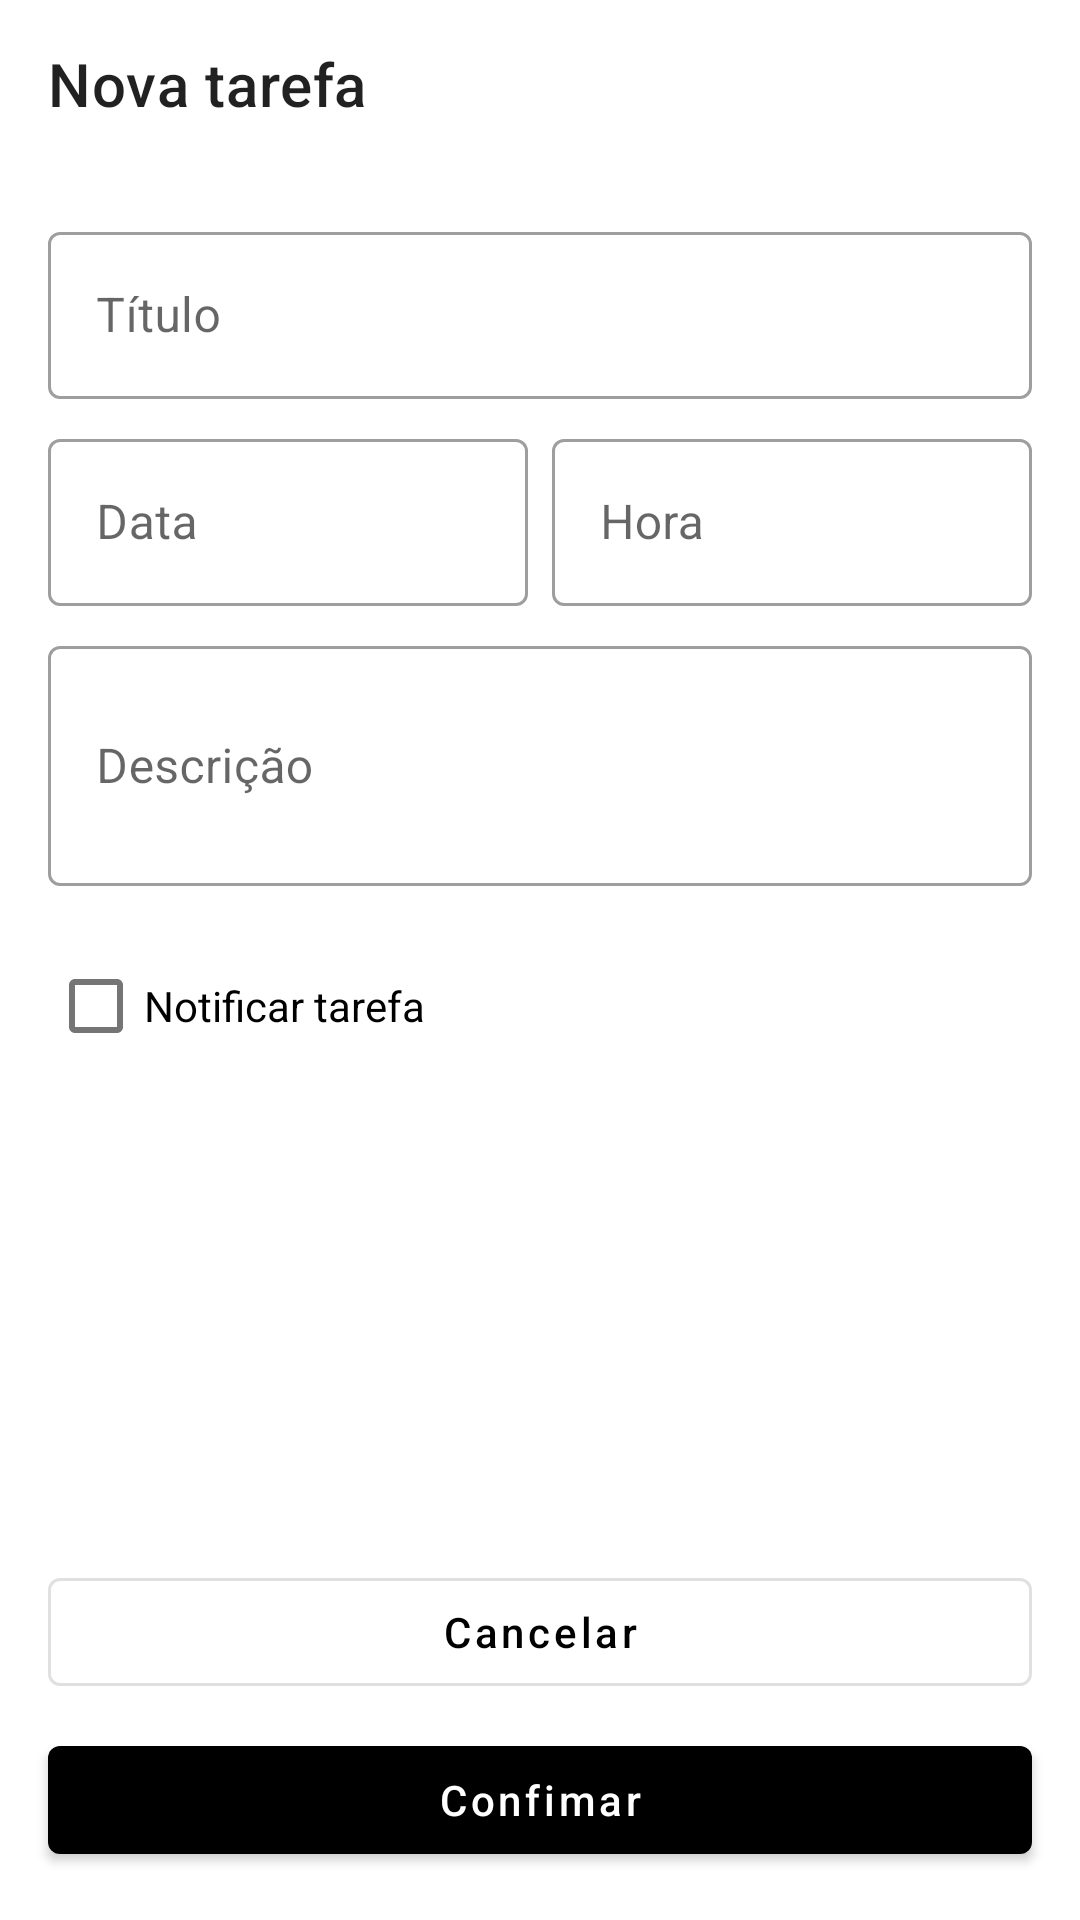

This screen was rendered from an Android layout file. Write that file and the resources it references.
<!-- AndroidManifest.xml: application theme Theme.ToDoListDIO -->
<!-- res/layout/activity_add_new_task.xml -->
<?xml version="1.0" encoding="utf-8"?>
<androidx.constraintlayout.widget.ConstraintLayout
    xmlns:android="http://schemas.android.com/apk/res/android"
    xmlns:app="http://schemas.android.com/apk/res-auto"
    xmlns:tools="http://schemas.android.com/tools"
    android:layout_width="match_parent"
    android:layout_height="match_parent"
    tools:context=".ui.AddNewTaskActivity">

    <com.google.android.material.appbar.MaterialToolbar
        android:id="@+id/toolbarNewTask"
        android:layout_width="0dp"
        android:layout_height="?actionBarSize"
        app:layout_constraintStart_toStartOf="parent"
        app:layout_constraintEnd_toEndOf="parent"
        app:layout_constraintTop_toTopOf="parent"
        app:title="Nova tarefa"/>

    <com.google.android.material.textfield.TextInputLayout
        android:id="@+id/textInputTitle"
        android:layout_width="0dp"
        android:layout_height="wrap_content"
        app:layout_constraintStart_toStartOf="parent"
        app:layout_constraintEnd_toEndOf="parent"
        app:layout_constraintTop_toBottomOf="@id/toolbarNewTask"
        style="@style/Widget.MaterialComponents.TextInputLayout.OutlinedBox"
        android:layout_marginHorizontal="16dp"
        android:layout_marginTop="16dp">

        <com.google.android.material.textfield.TextInputEditText
            android:id="@+id/editTextTitle"
            android:layout_width="match_parent"
            android:layout_height="wrap_content"
            android:hint="Título"/>

    </com.google.android.material.textfield.TextInputLayout>

    <com.google.android.material.textfield.TextInputLayout
        android:id="@+id/textInputDate"
        android:layout_width="0dp"
        android:layout_height="wrap_content"
        app:layout_constraintStart_toStartOf="parent"
        app:layout_constraintEnd_toStartOf="@id/textInputHour"
        app:layout_constraintTop_toBottomOf="@id/textInputTitle"
        style="@style/Widget.MaterialComponents.TextInputLayout.OutlinedBox"
        android:layout_marginStart="16dp"
        android:layout_marginEnd="8dp"
        app:startIconDrawable="@drawable/ic_date_24"
        android:layout_marginTop="8dp">

        <com.google.android.material.textfield.TextInputEditText
            android:id="@+id/editTextDate"
            android:layout_width="match_parent"
            android:layout_height="wrap_content"
            android:hint="Data"
            android:focusable="false"/>

    </com.google.android.material.textfield.TextInputLayout>

    <com.google.android.material.textfield.TextInputLayout
        android:id="@+id/textInputHour"
        style="@style/Widget.MaterialComponents.TextInputLayout.OutlinedBox"
        android:layout_width="0dp"
        android:layout_height="wrap_content"
        android:layout_marginEnd="16dp"
        android:layout_marginTop="8dp"
        app:layout_constraintEnd_toEndOf="parent"
        app:layout_constraintStart_toEndOf="@+id/textInputDate"
        app:layout_constraintTop_toBottomOf="@id/textInputTitle"
        app:startIconDrawable="@drawable/ic_time_24">

        <com.google.android.material.textfield.TextInputEditText
            android:id="@+id/editTextHour"
            android:layout_width="match_parent"
            android:layout_height="wrap_content"
            android:hint="Hora"
            android:focusable="false" />

    </com.google.android.material.textfield.TextInputLayout>

    <com.google.android.material.textfield.TextInputLayout
        android:id="@+id/textInputDescription"
        android:layout_width="0dp"
        android:layout_height="wrap_content"
        app:layout_constraintStart_toStartOf="parent"
        app:layout_constraintEnd_toEndOf="parent"
        app:layout_constraintTop_toBottomOf="@id/textInputHour"
        style="@style/Widget.MaterialComponents.TextInputLayout.OutlinedBox"
        android:layout_marginHorizontal="16dp"
        android:layout_marginTop="8dp">

        <com.google.android.material.textfield.TextInputEditText
            android:id="@+id/edtiTextDescription"
            android:layout_width="match_parent"
            android:layout_height="80dp"
            android:hint="Descrição"/>

    </com.google.android.material.textfield.TextInputLayout>

    <com.google.android.material.button.MaterialButton
        android:id="@+id/btnCancelNewTask"
        android:layout_width="0dp"
        android:layout_height="wrap_content"
        app:layout_constraintStart_toStartOf="parent"
        app:layout_constraintEnd_toEndOf="parent"
        android:layout_marginHorizontal="16dp"
        android:layout_marginBottom="8dp"
        app:layout_constraintBottom_toTopOf="@id/btnConfirmTask"
        android:text="Cancelar"
        android:textAllCaps="false"
        style="@style/Widget.MaterialComponents.Button.OutlinedButton"
        />

    <com.google.android.material.button.MaterialButton
        android:id="@+id/btnConfirmTask"
        android:layout_width="0dp"
        android:layout_height="wrap_content"
        android:layout_margin="16dp"
        android:text="Confimar"
        android:textAllCaps="false"
        app:layout_constraintBottom_toBottomOf="parent"
        app:layout_constraintEnd_toEndOf="parent"
        app:layout_constraintStart_toStartOf="parent" />

    <com.google.android.material.checkbox.MaterialCheckBox
        android:id="@+id/checkBoxNotificationTask"
        android:layout_width="0dp"
        android:layout_height="wrap_content"
        android:text="Notificar tarefa"
        app:layout_constraintStart_toStartOf="parent"
        app:layout_constraintEnd_toEndOf="parent"
        app:layout_constraintTop_toBottomOf="@id/textInputDescription"
        android:layout_marginHorizontal="16dp"
        android:layout_marginTop="16dp"/>

</androidx.constraintlayout.widget.ConstraintLayout>
<!-- resources referenced by this layout -->
<resources>
  <style name="Theme.ToDoListDIO" parent="Theme.MaterialComponents.DayNight.NoActionBar">
          
          <item name="colorPrimary">@color/black</item>
          <item name="colorPrimaryVariant">@color/black</item>
          <item name="colorOnPrimary">@color/white</item>
          
          <item name="colorSecondary">@color/black</item>
          <item name="colorSecondaryVariant">@color/white</item>
          <item name="colorOnSecondary">@color/white</item>
          
          <item name="android:statusBarColor" tools:targetApi="l">?attr/colorOnPrimary</item>
          <item name="android:windowLightStatusBar" tools:targetApi="M">true</item>
          
      </style>
  <color name="black">#FF000000</color>
  <color name="white">#FFFFFFFF</color>
</resources>
